Run: headless pygame with SDL's dummy video driver; simulated clock (each Clock.tick advances the game by its frame time, no real sleeping); random seed 0; keys injected as events and as key.get_pressed() state; no mouse input.
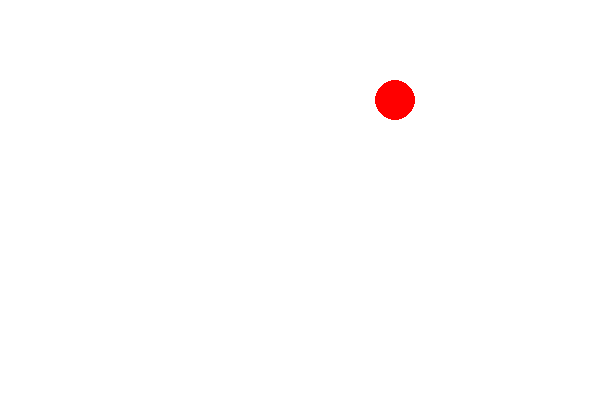
Frame 1 of 1 · flips 1–60 · no input

The pygame program that drew these frames:

"""__author__ = 余婷"""
import pygame


def draw_ball(place, color, pos):
    """
    画球
    """
    pygame.draw.circle(place, color, pos, 20)

# 方向对应的key值
Up = 273
Down = 274
Left = 276
Right = 275

if __name__ == '__main__':
    pygame.init()
    screen = pygame.display.set_mode((600, 400))
    screen.fill((255, 255, 255))
    pygame.display.flip()

    # 保存初始坐标
    ball_x = 100
    ball_y = 100
    x_speed = 5
    y_speed = 0

    while True:
        for event in pygame.event.get():
            if event.type == pygame.QUIT:
                exit()

            # 通过上下左右键控制球的方向
            if event.type == pygame.KEYDOWN:
                if event.key == Up:
                    y_speed = -5
                    x_speed = 0
                elif event.key == Down:
                    y_speed = 5
                    x_speed = 0
                elif event.key == Right:
                    x_speed = 5
                    y_speed = 0
                elif event.key == Left:
                    x_speed = -5
                    y_speed = 0


        # 刷新屏幕
        screen.fill((255, 255, 255))

        # 每次循环让球的x和y坐标变化
        ball_x += x_speed
        ball_y += y_speed

        # 边界检测
        if ball_x + 20 >= 600 or ball_x <= 20 or ball_y + 20 >= 400 or ball_y <= 20:
            print('游戏结束')
            exit()
            # ball_x = 600 -20
            # x_speed *= -1
        draw_ball(screen, (255, 0, 0), (ball_x, ball_y))

        pygame.display.update()
